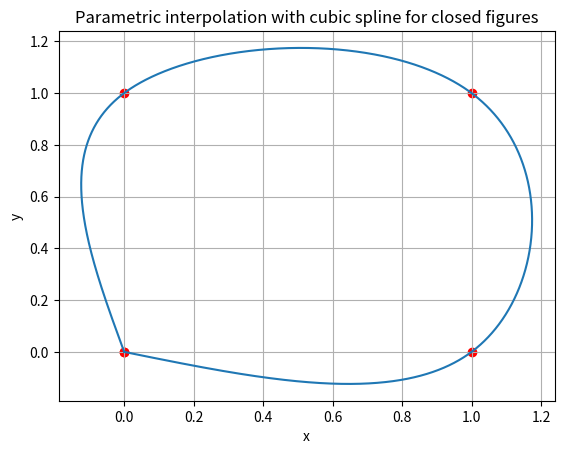
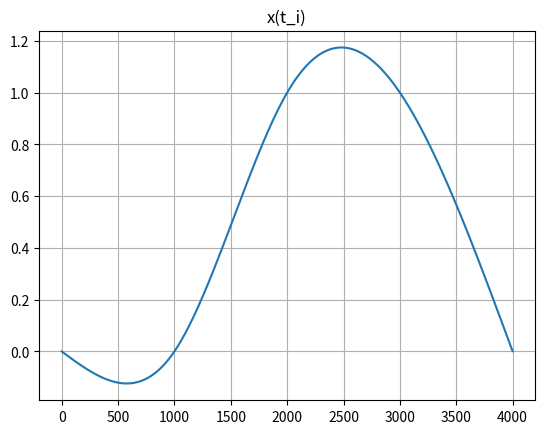
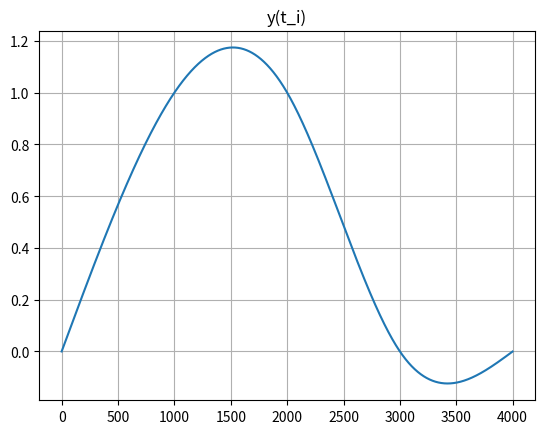

Recreate these plots in Python, in order.
# -*- coding: utf-8 -*-
"""

@author: aldo cervantes marquez
Parametric interpolation for closed figures applying cubic spline

The code implements a method to interpolate closed parametric curves using cubic splines.
It first defines a cubic polynomial for each interval between consecutive points,
ensuring that the curve passes through each point. Additionally, it enforces continuity
of the first and second derivatives at each point, which helps in creating a 
smooth curve. Finally, it solves the system of equations to find the coefficients of 
the cubic polynomials, which define the spline curve.
"""
import numpy as np
import matplotlib.pyplot as plt
import sympy as sym

def cubic_spline_interpolation(xa, y, n):
    ren = xa.shape
    intervals = ren[0] - 1
    # Condition for interior (equal to function values) and exterior points
    c_pi = (2 * ren[0]) - 2  # 2n-2
    m_x = np.zeros((4 * intervals, 4 * intervals))
    m_y = np.zeros((4 * intervals, 1))
    c_tpi = 0
    print('number of equations for interior and exterior points: ', c_pi)
    for a in range(intervals):
        #print('a',a)
        m_x[2 * a, c_tpi] = xa[a] ** 3
        m_x[2 * a, c_tpi + 1] = xa[a] ** 2
        m_x[2 * a, c_tpi + 2] = xa[a]
        m_x[2 * a, c_tpi + 3] = 1
        m_y[2 * a, 0] = y[a]

        m_x[(2 * a) + 1, c_tpi] = xa[a + 1] ** 3
        m_x[(2 * a) + 1, c_tpi + 1] = xa[a + 1] ** 2
        m_x[(2 * a) + 1, c_tpi + 2] = xa[a + 1]
        m_x[(2 * a) + 1, c_tpi + 3] = 1
        m_y[(2 * a) + 1, 0] = y[a + 1]
        c_tpi = c_tpi + 4
    # Derivative condition, each derivative should be intervals-1
    # It can also be visualized as the number of interior points
    c_d1 = intervals - 1  # ren[0]-2
    n_d1 = 0
    print('Number of equations for first derivative: ', c_d1)
    for b in range(c_d1):
        print(b + c_pi)
        m_x[b + c_pi, n_d1] = 3 * xa[b + 1] ** 2
        m_x[b + c_pi, n_d1 + 1] = 2 * xa[b + 1]
        m_x[b + c_pi, n_d1 + 2] = 1
        m_x[b + c_pi, n_d1 + 3] = 0

        # second part of the equality
        n_d1 = n_d1 + 4
        m_x[b + c_pi, n_d1] = -3 * xa[b + 1] ** 2
        m_x[b + c_pi, n_d1 + 1] = -2 * xa[b + 1]
        m_x[b + c_pi, n_d1 + 2] = -1
        m_x[b + c_pi, n_d1 + 3] = 0
        m_y[b + c_pi, 0] = 0
    # Second derivative condition in interior points should be equal to the next
    c_d2 = c_d1  # equal
    cont = c_pi + b + 1  # to know in which equation we are
    n_d2 = 0
    print('equations of second derivative in interior points: ', c_d2)
    for c in range(c_d2):
        m_x[c + cont, n_d2] = 6 * xa[c + 1]
        m_x[c + cont, n_d2 + 1] = 2
        # Second part of the equality
        n_d2 = n_d2 + 4
        m_x[c + cont, n_d2] = -6 * xa[c + 1]
        m_x[c + cont, n_d2 + 1] = -2
        m_y[c + cont, 0] = 0
    print('Equations of second derivative at end points: 2')
    m_x[-2, 0] = 6 * xa[0]
    m_x[-2, 1] = 2
    m_y[-2, 0] = 0
    m_x[-1, -4] = 6 * xa[-1]
    m_x[-1, -3] = 2
    m_y[-1, 0] = 0
    print('total parameters:', (2 + c_d1 + c_d2 + c_pi))
    #print(m_x)
    #print(m_y)
    res = np.linalg.solve(m_x, m_y)
    #print(res)
    x_res = []
    y_res = []
    temp = 0
    for p in range(intervals):
        print('Interval', p + 1, 'from', xa[p], 'to', xa[p + 1])
        int_p = res[temp] * x ** 3 + res[temp + 1] * x ** 2 + res[temp + 2] * x + res[temp + 3]
        print(int_p)

        rango = np.arange(xa[p], xa[p + 1], abs(xa[p + 1] - xa[p]) / n)
        y_int = res[temp] * rango ** 3 + res[temp + 1] * rango ** 2 + res[temp + 2] * rango + res[temp + 3]
        #plt.plot(rango,y_int)
        x_res.append(rango)
        y_res.append(y_int)
        temp = temp + 4
    #plt.scatter(xa,y)
    #plt.title('Cubic Segment Interpolation')
    #plt.xlabel('x')
    #plt.ylabel('f(x)')
    #plt.grid()
    x_res = np.stack(x_res, axis=0)
    y_res = np.stack(y_res, axis=0)
    g, k = x_res.shape
    x_res = np.reshape(x_res, (1, g * k))
    y_res = np.reshape(y_res, (1, g * k))
    inter = np.vstack((x_res, y_res))
    return inter

x = sym.Symbol('x')
sym.init_printing(use_unicode=True)

xi = np.array([0, 0, 1, 1, 0])
fi = np.array([0, 1, 1, 0, 0])

## Gingerbread man
"""
xi=np.array([0,1.1,2.5,3.5,4,4.2,3.9,3,4,5.4,7.2,8.5,9.3,8.2,6.9,
             5,4,4,4.2,4.9,5.8,6.4,5.5,3,1.8,0.8,-.2,-1.2,-1.7,-2.2,
             -2.6,-3.8,-5.2,-6.4,-6.7,-6.2,-5.2,-4.7,-4.5,-4.5,-4.6,-5.6,-6.7,-8.2,-9.3,
             -9.3,-7.4,-5.4,-3.8,-3.2,-4.4,-4.4,-3.9,-2.5,-1.2,0,1.1])

fi=np.array([11.5,11.4,10.7,9.7,8.2,7,5.5,4.2,3.8,3.5,2.8,2.2,0,-1.2,-1.1,
             -0.8,-0.6,-2.4,-5,-6.6,-8.3,-9.8,-11.7,-11.7,-10.5,-8.3,-7.3,-7.4,-8.5,-9.8,
             -11.2,-12.3,-12.3,-11.4,-9.4,-8.2,-6.8,-5.2,-3.7,-2,-.5,-.4,-1,-1.2,0,
             2.1,2.9,3.5,3.9,4.2,6,8,9.5,10.9,11.3,11.5,11.4])
## /Gingerbread man
"""
leng_1 = xi.shape  # Size of the array
h = np.linspace(0, 1, leng_1[0])  # Step size according to the size of the array (points)

## Cubic evaluation of the step with respect to each axis
coordx = cubic_spline_interpolation(h, xi, 1000)
coordy = cubic_spline_interpolation(h, fi, 1000)

## Print results
plt.figure()  ## Cubic interpolation figure in closed figure
plt.plot(coordx[1, :], coordy[1, :])
plt.scatter(xi, fi, c='r')
plt.title('Parametric interpolation with cubic spline for closed figures')
plt.xlabel('x')
plt.ylabel('y')
plt.grid()

plt.figure()  # Figure of x behavior in the steps that were evaluated
plt.plot(coordx[1, :])
plt.title('x(t_i)')
plt.grid()

plt.figure()
plt.plot(coordy[1, :])
plt.title('y(t_i)')
plt.grid()
plt.show()
